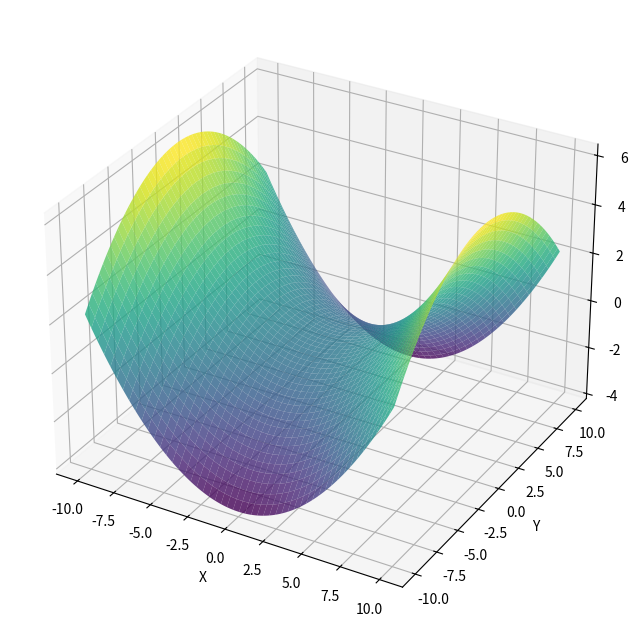
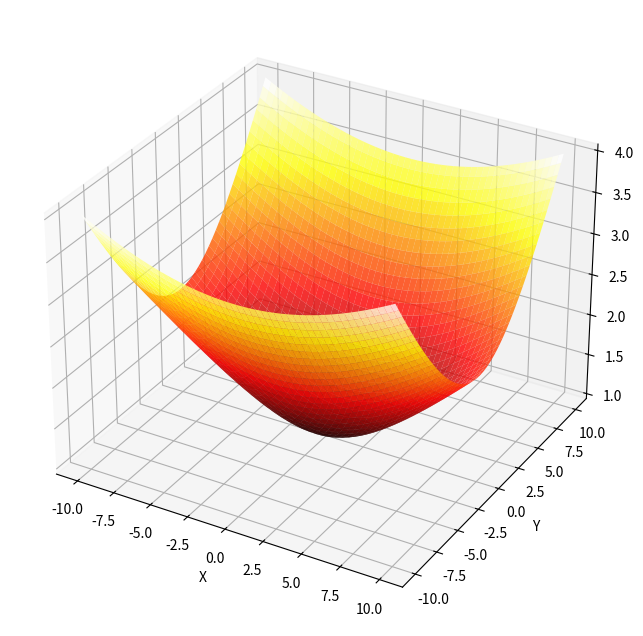

Generate these figures, in order, with matplotlib: (Note: this script raises an exception after producing the figures.)
import numpy as np
import matplotlib.pyplot as plt
from mpl_toolkits.mplot3d import Axes3D

def plot_saddle(x_range, y_range):
  """Vẽ đồ thị mặt yên ngựa z = (x/4)^2 - (y/5)^2."""
  fig = plt.figure(figsize=(10, 8))
  ax = fig.add_subplot(111, projection='3d')

  # Tạo dữ liệu
  x, y = np.meshgrid(x_range, y_range)
  z = (x/4)**2 - (y/5)**2

  # Vẽ mặt
  ax.plot_surface(x, y, z, cmap='viridis', alpha=0.8)

  # Thiết lập nhãn trục
  ax.set_xlabel('X')
  ax.set_ylabel('Y')
  ax.set_zlabel('Z')

  # Hiển thị hình
  plt.show()


def plot_hyperboloid(x_range, y_range):
  """Vẽ đồ thị mặt hyperbolic 1 tầng (x/5)^2 + (y/3)^2 - (z/4)^2 = 1."""
  fig = plt.figure(figsize=(10, 8))
  ax = fig.add_subplot(111, projection='3d')

  # Tạo dữ liệu
  x, y = np.meshgrid(x_range, y_range)
  z = np.sqrt((x/5)**2 + (y/3)**2 + 1)

  # Vẽ mặt
  ax.plot_surface(x, y, z, cmap='hot', alpha=0.8)

  # Thiết lập nhãn trục
  ax.set_xlabel('X')
  ax.set_ylabel('Y')
  ax.set_zlabel('Z')

  # Hiển thị hình
  plt.show()


def plot_sphere(x_range, y_range, z_range):
  """Vẽ đồ thị mặt cầu (x + 6)^2 + (y - 3)^2 + (z - 8)^2 = 6."""
  fig = plt.figure(figsize=(10, 8))
  ax = fig.add_subplot(111, projection='3d')

  # Tạo lưới điểm
  x = np.linspace(*x_lim, 200)
  y = np.linspace(*y_lim, 200)
  z = np.linspace(*z_lim, 200)
  X, Y, Z = np.meshgrid(x, y, z)

  # Tính f(x, y, z)
  F = (X + 6)**2 + (Y - 3)**2 + (Z - 8)**2 - 6

  # Vẽ mặt
  ax.plot_surface(X[F == 0], Y[F == 0], Z[F == 0], cmap='viridis', alpha=0.8)

  # Thiết lập nhãn trục
  ax.set_xlabel('X')
  ax.set_ylabel('Y')
  ax.set_zlabel('Z')

  # Thêm thanh màu
  plt.colorbar(ax.get_children()[0])

  plt.show()


# Vẽ mặt yên ngựa
plot_saddle(np.linspace(-10, 10, 200), np.linspace(-10, 10, 200))

# Vẽ mặt hyperbolic 1 tầng
plot_hyperboloid(np.linspace(-10, 10, 200), np.linspace(-10, 10, 200))

# Vẽ mặt cầu
plot_sphere(np.linspace(-15, 3, 200), np.linspace(-2, 8, 200), np.linspace(2, 14, 200))
